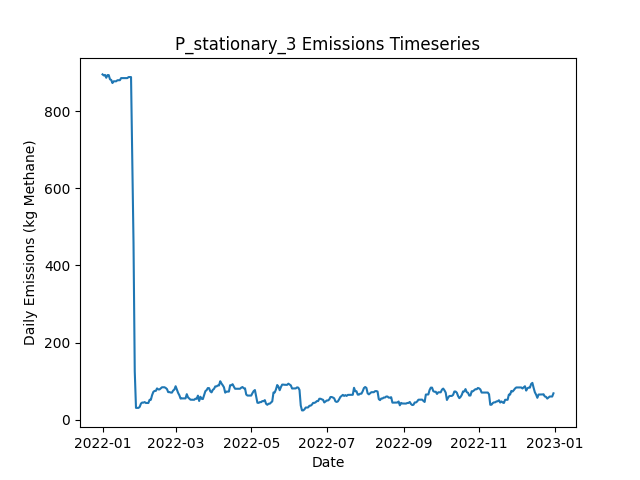

The file beside this chart, header and first rows:
Date, Daily Emissions (Kg Methane), Daily Mitigable Emissions (Kg Methane), Daily Non-Mitigable Emissions (Kg Methan…, Daily Cost ($), Active Leaks, New Leaks, Leaks Repaired, Leaks Naturally Repaired, Leaks Tagged, Daily Repair Cost ($), Daily Natural Repair Cost ($), stationary Deployment Cost ($), stationary Sites flagged for Follow-Up, stationary Leaks tagged for repair, stationary Sites Visited, stationary Travel Time (Minutes), stationary Survey Time (Minutes), OGI_FU Deployment Cost ($), OGI_FU Sites flagged for Follow-Up, OGI_FU Leaks tagged for repair, OGI_FU Sites Visited, OGI_FU Travel Time (Minutes), OGI_FU Survey Time (Minutes)
2022-01-01, 894.9, 894.9, 0.00000, 6030, 343, 347, 0, 4, 0.00000, 0.00000, 800, 6030, 0, , 10, 0, 0, 0.00000, , 0, 0, 0, 0
2022-01-02, 892.2, 892.2, 0.00000, 30, 342, 0, 0, 1, 0.00000, 0.00000, 200, 30, 0, , 10, 0, 0, 0.00000, , 0, 0, 0, 0
2022-01-03, 893.6, 893.6, 0.00000, 30, 342, 1, 0, 1, 0.00000, 0.00000, 200, 30, 0, , 10, 0, 0, 0.00000, , 0, 0, 0, 0
2022-01-04, 886.2, 886.2, 0.00000, 30, 339, 0, 0, 3, 0.00000, 0.00000, 600, 30, 0, , 10, 0, 0, 0.00000, , 0, 0, 0, 0
2022-01-05, 893.1, 893.1, 0.00000, 30, 342, 3, 0, 0, 0.00000, 0.00000, 0.00000, 30, 0, , 10, 0, 0, 0.00000, , 0, 0, 0, 0
2022-01-06, 893.1, 893.1, 0.00000, 30, 342, 0, 0, 0, 0.00000, 0.00000, 0.00000, 30, 0, , 10, 0, 0, 0.00000, , 0, 0, 0, 0
2022-01-07, 882.2, 882.2, 0.00000, 30, 340, 0, 0, 2, 0.00000, 0.00000, 400, 30, 0, , 10, 0, 0, 0.00000, , 0, 0, 0, 0
2022-01-08, 880.6, 880.6, 0.00000, 30, 339, 1, 0, 2, 0.00000, 0.00000, 400, 30, 0, , 10, 0, 0, 0.00000, , 0, 0, 0, 0
2022-01-09, 872.6, 872.6, 0.00000, 30, 336, 0, 0, 3, 0.00000, 0.00000, 600, 30, 0, , 10, 0, 0, 0.00000, , 0, 0, 0, 0
2022-01-10, 877, 877, 0.00000, 1030, 337, 1, 0, 0, 50, 0.00000, 0.00000, 30, 10, , 10, 0, 0, 1000, , 50, 3, 120, 360
2022-01-11, 877, 877, 0.00000, 1030, 337, 0, 0, 0, 59, 0.00000, 0.00000, 30, 0, , 10, 0, 0, 1000, , 59, 3, 120, 360
2022-01-12, 877, 877, 0.00000, 1030, 337, 0, 0, 0, 66, 0.00000, 0.00000, 30, 0, , 10, 0, 0, 1000, , 66, 3, 120, 360
2022-01-13, 879.7, 879.7, 0.00000, 530, 338, 1, 0, 0, 21, 0.00000, 0.00000, 30, 0, , 10, 0, 0, 500, , 21, 1, 30, 120
2022-01-14, 879.9, 879.9, 0.00000, 30, 339, 2, 0, 1, 0.00000, 0.00000, 200, 30, 0, , 10, 0, 0, 0.00000, , 0, 0, 0, 0
2022-01-15, 879.9, 879.9, 0.00000, 30, 339, 0, 0, 0, 0.00000, 0.00000, 0.00000, 30, 0, , 10, 0, 0, 0.00000, , 0, 0, 0, 0
2022-01-16, 885.3, 885.3, 0.00000, 30, 341, 2, 0, 0, 0.00000, 0.00000, 0.00000, 30, 0, , 10, 0, 0, 0.00000, , 0, 0, 0, 0
2022-01-17, 885.3, 885.3, 0.00000, 30, 341, 0, 0, 0, 0.00000, 0.00000, 0.00000, 30, 0, , 10, 0, 0, 0.00000, , 0, 0, 0, 0
2022-01-18, 885.3, 885.3, 0.00000, 30, 341, 1, 0, 1, 0.00000, 0.00000, 200, 30, 0, , 10, 0, 0, 0.00000, , 0, 0, 0, 0
2022-01-19, 885.3, 885.3, 0.00000, 1030, 341, 0, 0, 0, 66, 0.00000, 0.00000, 30, 10, , 10, 0, 0, 1000, , 66, 3, 120, 360
2022-01-20, 885.3, 885.3, 0.00000, 1030, 341, 0, 0, 0, 50, 0.00000, 0.00000, 30, 0, , 10, 0, 0, 1000, , 50, 3, 120, 360
2022-01-21, 885.3, 885.3, 0.00000, 1030, 341, 0, 0, 0, 61, 0.00000, 0.00000, 30, 0, , 10, 0, 0, 1000, , 61, 3, 120, 360
2022-01-22, 888, 888, 0.00000, 530, 342, 1, 0, 0, 21, 0.00000, 0.00000, 30, 0, , 10, 0, 0, 500, , 21, 1, 30, 120
2022-01-23, 888, 888, 0.00000, 30, 342, 0, 0, 0, 0.00000, 0.00000, 0.00000, 30, 0, , 10, 0, 0, 0.00000, , 0, 0, 0, 0
2022-01-24, 888, 888, 0.00000, 30, 342, 0, 0, 0, 0.00000, 0.00000, 0.00000, 30, 0, , 10, 0, 0, 0.00000, , 0, 0, 0, 0
2022-01-25, 678.4, 678.4, 0.00000, 14830, 268, 1, 74, 1, 0.00000, 14800, 200, 30, 0, , 10, 0, 0, 0.00000, , 0, 0, 0, 0
2022-01-26, 458.7, 458.7, 0.00000, 14830, 193, 1, 74, 2, 0.00000, 14800, 400, 30, 0, , 10, 0, 0, 0.00000, , 0, 0, 0, 0
2022-01-27, 125.6, 125.6, 0.00000, 20230, 92, 0, 101, 0, 0.00000, 20200, 0.00000, 30, 0, , 10, 0, 0, 0.00000, , 0, 0, 0, 0
2022-01-28, 30.84, 30.84, 0.00000, 6230, 66, 0, 26, 0, 2, 5200, 0.00000, 30, 10, , 10, 0, 0, 1000, , 2, 3, 120, 360
2022-01-29, 30.84, 30.84, 0.00000, 1030, 66, 0, 0, 0, 0.00000, 0.00000, 0.00000, 30, 0, , 10, 0, 0, 1000, , 0, 3, 120, 360
2022-01-30, 30.84, 30.84, 0.00000, 1030, 66, 0, 0, 0, 2, 0.00000, 0.00000, 30, 0, , 10, 0, 0, 1000, , 2, 3, 120, 360
2022-01-31, 33.52, 33.52, 0.00000, 530, 67, 1, 0, 0, 1, 0.00000, 0.00000, 30, 0, , 10, 0, 0, 500, , 1, 1, 30, 120
2022-02-01, 42.01, 42.01, 0.00000, 30, 69, 3, 0, 1, 0.00000, 0.00000, 200, 30, 0, , 10, 0, 0, 0.00000, , 0, 0, 0, 0
2022-02-02, 44.69, 44.69, 0.00000, 30, 70, 1, 0, 0, 0.00000, 0.00000, 0.00000, 30, 0, , 10, 0, 0, 0.00000, , 0, 0, 0, 0
2022-02-03, 44.47, 44.47, 0.00000, 430, 69, 1, 2, 0, 0.00000, 400, 0.00000, 30, 0, , 10, 0, 0, 0.00000, , 0, 0, 0, 0
2022-02-04, 45.81, 45.81, 0.00000, 30, 69, 1, 0, 1, 0.00000, 0.00000, 200, 30, 0, , 10, 0, 0, 0.00000, , 0, 0, 0, 0
2022-02-05, 43.57, 43.57, 0.00000, 430, 70, 3, 2, 0, 0.00000, 400, 0.00000, 30, 0, , 10, 0, 0, 0.00000, , 0, 0, 0, 0
2022-02-06, 43.57, 43.57, 0.00000, 1030, 70, 0, 0, 0, 4, 0.00000, 0.00000, 30, 10, , 10, 0, 0, 1000, , 4, 3, 120, 360
2022-02-07, 43.57, 43.57, 0.00000, 1030, 70, 0, 0, 0, 1, 0.00000, 0.00000, 30, 0, , 10, 0, 0, 1000, , 1, 3, 120, 360
2022-02-08, 51.84, 51.84, 0.00000, 1030, 71, 1, 0, 0, 3, 0.00000, 0.00000, 30, 0, , 10, 0, 0, 1000, , 3, 3, 120, 360
2022-02-09, 51.84, 51.84, 0.00000, 530, 71, 0, 0, 0, 0.00000, 0.00000, 0.00000, 30, 0, , 10, 0, 0, 500, , 0, 1, 30, 120
2022-02-10, 63.91, 63.91, 0.00000, 30, 73, 2, 0, 0, 0.00000, 0.00000, 0.00000, 30, 0, , 10, 0, 0, 0.00000, , 0, 0, 0, 0
2022-02-11, 72.17, 72.17, 0.00000, 30, 74, 1, 0, 0, 0.00000, 0.00000, 0.00000, 30, 0, , 10, 0, 0, 0.00000, , 0, 0, 0, 0
2022-02-12, 74.86, 74.86, 0.00000, 30, 75, 1, 0, 0, 0.00000, 0.00000, 0.00000, 30, 0, , 10, 0, 0, 0.00000, , 0, 0, 0, 0
2022-02-13, 74.86, 74.86, 0.00000, 30, 75, 0, 0, 0, 0.00000, 0.00000, 0.00000, 30, 0, , 10, 0, 0, 0.00000, , 0, 0, 0, 0
2022-02-14, 81.34, 81.34, 0.00000, 230, 77, 3, 1, 0, 0.00000, 200, 0.00000, 30, 0, , 10, 0, 0, 0.00000, , 0, 0, 0, 0
2022-02-15, 78.65, 78.65, 0.00000, 1230, 76, 0, 1, 0, 5, 200, 0.00000, 30, 10, , 10, 0, 0, 1000, , 5, 3, 120, 360
2022-02-16, 78.65, 78.65, 0.00000, 1030, 76, 0, 0, 0, 4, 0.00000, 0.00000, 30, 0, , 10, 0, 0, 1000, , 4, 3, 120, 360
2022-02-17, 81.34, 81.34, 0.00000, 1030, 77, 1, 0, 0, 3, 0.00000, 0.00000, 30, 0, , 10, 0, 0, 1000, , 3, 3, 120, 360
2022-02-18, 84.24, 84.24, 0.00000, 530, 79, 2, 0, 0, 2, 0.00000, 0.00000, 30, 0, , 10, 0, 0, 500, , 2, 1, 30, 120
2022-02-19, 84.24, 84.24, 0.00000, 30, 79, 0, 0, 0, 0.00000, 0.00000, 0.00000, 30, 0, , 10, 0, 0, 0.00000, , 0, 0, 0, 0
2022-02-20, 84.24, 84.24, 0.00000, 30, 79, 0, 0, 0, 0.00000, 0.00000, 0.00000, 30, 0, , 10, 0, 0, 0.00000, , 0, 0, 0, 0
2022-02-21, 82.45, 82.45, 0.00000, 430, 77, 1, 2, 1, 0.00000, 400, 200, 30, 0, , 10, 0, 0, 0.00000, , 0, 0, 0, 0
2022-02-22, 79.55, 79.55, 0.00000, 430, 75, 0, 2, 0, 0.00000, 400, 0.00000, 30, 0, , 10, 0, 0, 0.00000, , 0, 0, 0, 0
2022-02-23, 71.73, 71.73, 0.00000, 630, 73, 1, 3, 0, 0.00000, 600, 0.00000, 30, 0, , 10, 0, 0, 0.00000, , 0, 0, 0, 0
2022-02-24, 71.73, 71.73, 0.00000, 1030, 73, 0, 0, 0, 5, 0.00000, 0.00000, 30, 10, , 10, 0, 0, 1000, , 5, 3, 120, 360
2022-02-25, 70.61, 70.61, 0.00000, 1030, 69, 0, 0, 4, 3, 0.00000, 800, 30, 0, , 10, 0, 0, 1000, , 3, 3, 120, 360
2022-02-26, 70.39, 70.39, 0.00000, 1030, 68, 0, 0, 1, 1, 0.00000, 200, 30, 0, , 10, 0, 0, 1000, , 1, 3, 120, 360
2022-02-27, 75.75, 75.75, 0.00000, 530, 70, 2, 0, 0, 1, 0.00000, 0.00000, 30, 0, , 10, 0, 0, 500, , 1, 1, 30, 120
2022-02-28, 78.43, 78.43, 0.00000, 30, 71, 1, 0, 0, 0.00000, 0.00000, 0.00000, 30, 0, , 10, 0, 0, 0.00000, , 0, 0, 0, 0
2022-03-01, 86.92, 86.92, 0.00000, 30, 73, 2, 0, 0, 0.00000, 0.00000, 0.00000, 30, 0, , 10, 0, 0, 0.00000, , 0, 0, 0, 0
... 305 more rows
